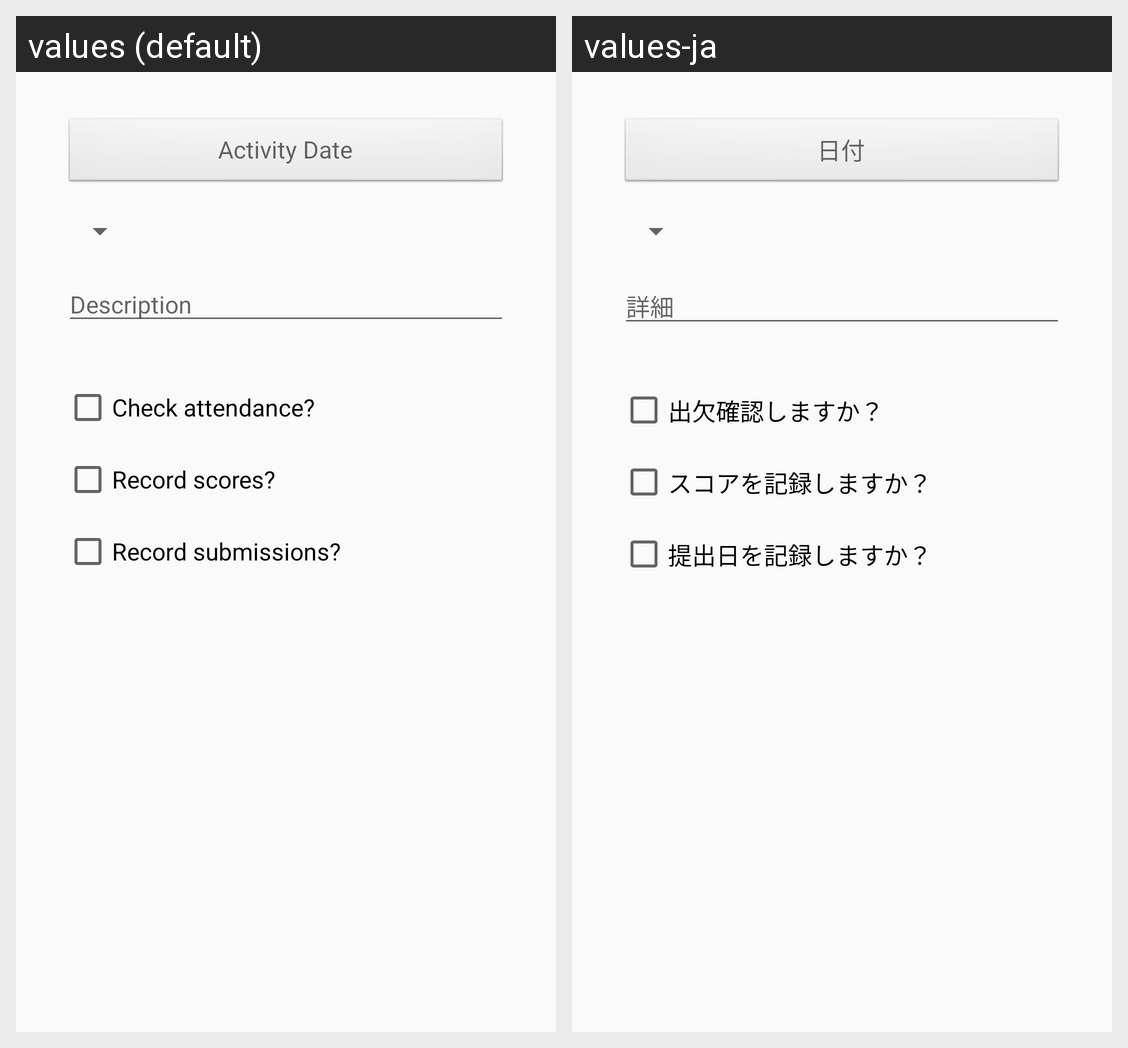

Locale-by-locale string values for the Android screen shown in this grid:
Android screen res/layout/dialog_fragment_class_item_insert_update.xml rendered under 2 locales, left to right: values (default), values-ja. Device: Nexus 5 (rendered at 1080×1920; each locale shown at half size, 540×960, under a caption strip naming it); theme AppTheme.
Strings drawn on this screen, with the default value and each locale's value (text and hints the layout hard-codes, and strings that could not be matched under every locale, appear in the picture but are not listed):

item_date_hint
  values: Activity Date
  values-ja: 日付

class_description_hint
  values: Description
  values-ja: 詳細

check_attendance_check_box_label
  values: Check attendance?
  values-ja: 出欠確認しますか？

record_scores_check_box_label
  values: Record scores?
  values-ja: スコアを記録しますか？

record_submissions_check_box_label
  values: Record submissions?
  values-ja: 提出日を記録しますか？
